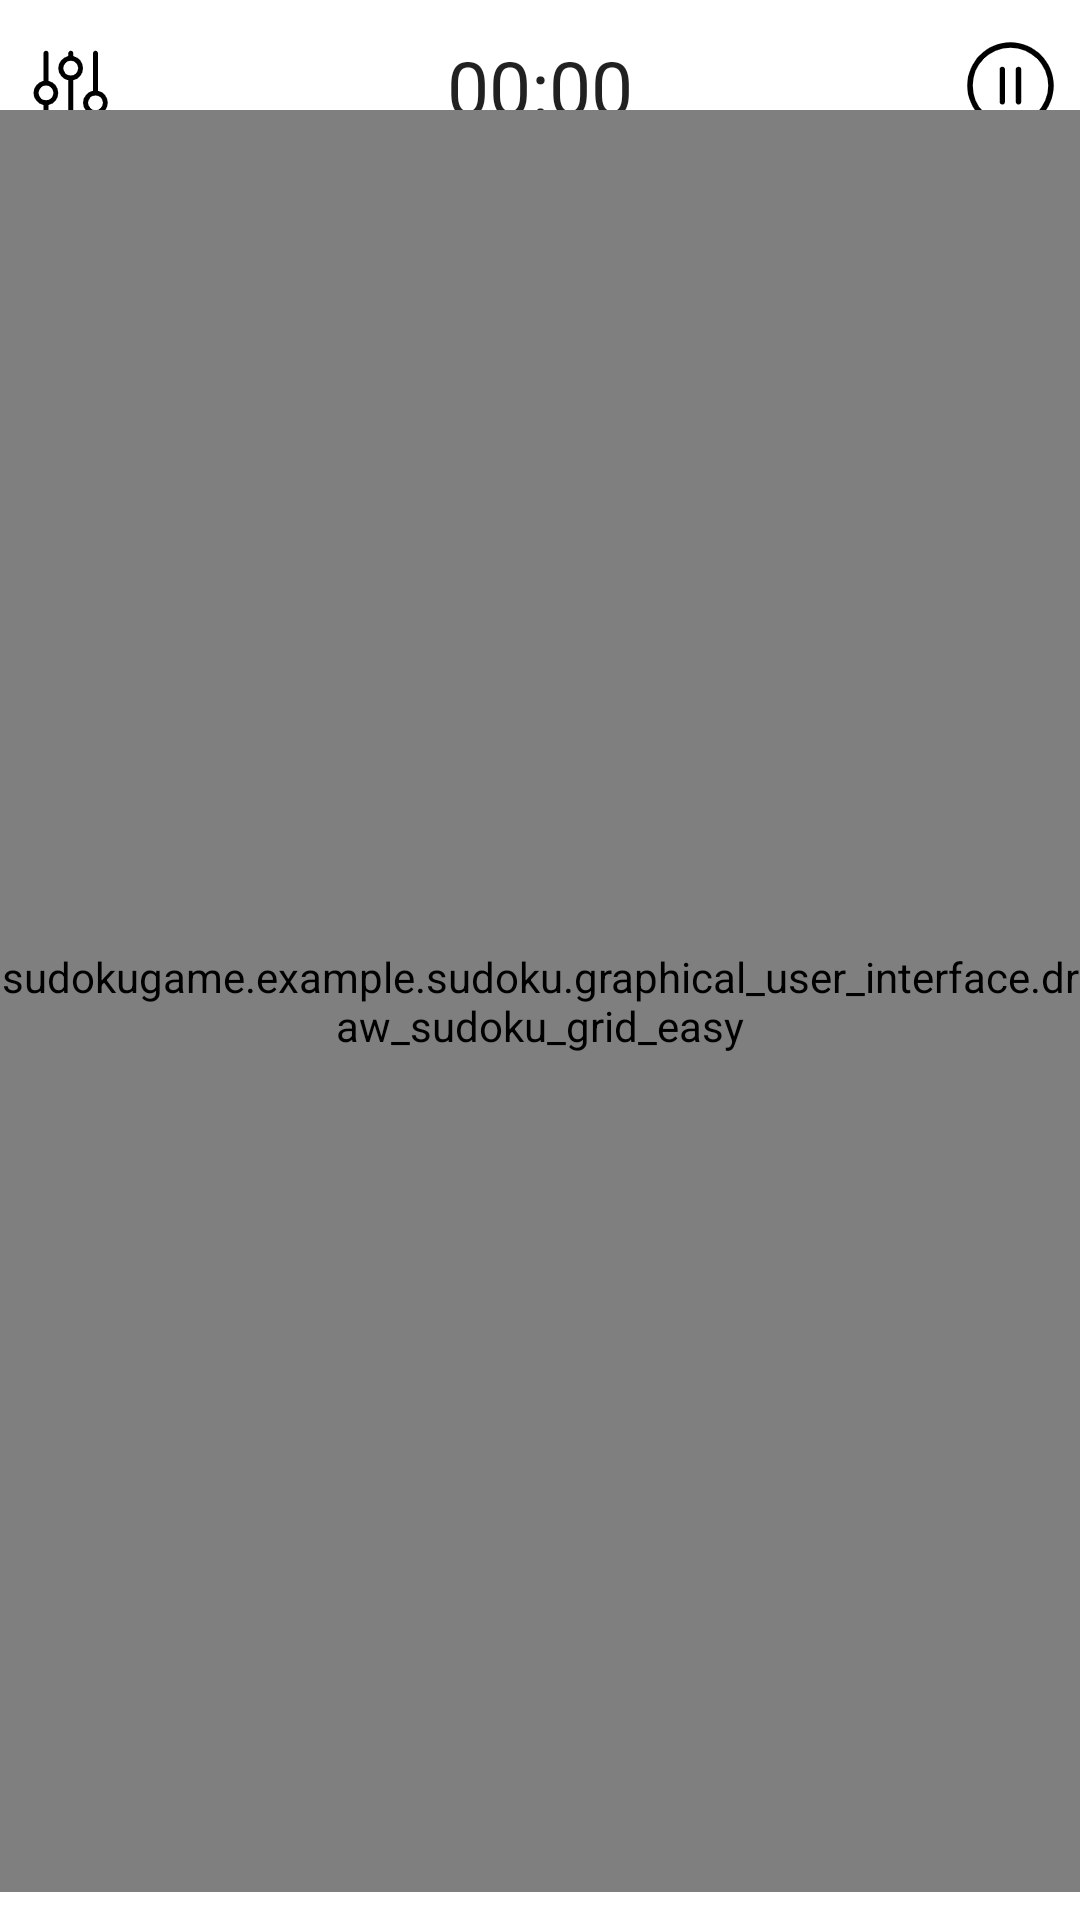

Android layout source for this screen:
<!-- AndroidManifest.xml: application theme day_mode -->
<!-- res/layout/activity_sudoku_play_easy.xml -->
<?xml version="1.0" encoding="utf-8"?>
<androidx.constraintlayout.widget.ConstraintLayout xmlns:android="http://schemas.android.com/apk/res/android"
    xmlns:app="http://schemas.android.com/apk/res-auto"
    xmlns:tools="http://schemas.android.com/tools"
    android:layout_width="match_parent"
    android:layout_height="match_parent"
    android:id="@+id/sudoku_play_easy"
    tools:context="sudokugame.example.sudoku.sudoku_play_easy">


    <ImageButton
        android:id="@+id/setting_play_icon"
        android:layout_width="wrap_content"
        android:layout_height="wrap_content"
        android:background="@drawable/music_setting"

        app:layout_constraintBottom_toBottomOf="parent"
        app:layout_constraintEnd_toEndOf="parent"
        app:layout_constraintHorizontal_bias="0.02"
        app:layout_constraintStart_toStartOf="parent"
        app:layout_constraintTop_toTopOf="parent"
        app:layout_constraintVertical_bias="0.02" />

    
    <Chronometer
        android:id="@+id/play_timer"
        android:layout_width="wrap_content"
        android:layout_height="wrap_content"
        android:textSize="25sp"
        app:layout_constraintStart_toEndOf="@+id/setting_play_icon"
        app:layout_constraintEnd_toStartOf="@+id/pause_play_icon"
        app:layout_constraintTop_toTopOf="parent"
        app:layout_constraintBottom_toBottomOf="parent"
        app:layout_constraintHorizontal_bias="0.5"
        app:layout_constraintVertical_bias="0.02" />


    <ImageButton
        android:id="@+id/pause_play_icon"
        android:layout_width="wrap_content"
        android:layout_height="wrap_content"
        android:background="@drawable/pause_icon"

        app:layout_constraintBottom_toBottomOf="parent"
        app:layout_constraintEnd_toEndOf="parent"
        app:layout_constraintHorizontal_bias="0.98"
        app:layout_constraintStart_toStartOf="parent"
        app:layout_constraintTop_toTopOf="parent"
        app:layout_constraintVertical_bias="0.02" />


    
    
    
    
    
    


    <sudokugame.example.sudoku.graphical_user_interface.draw_sudoku_grid_easy
        android:id="@+id/draw_puzzle_grid"
        android:layout_width="wrap_content"
        android:layout_height="0dp"

        app:layout_constraintBottom_toBottomOf="parent"
        app:layout_constraintDimensionRatio="1:1.65"
        app:layout_constraintEnd_toEndOf="parent"
        app:layout_constraintHorizontal_bias="0.5"
        app:layout_constraintStart_toStartOf="parent"
        app:layout_constraintTop_toTopOf="parent"
        app:layout_constraintVertical_bias="0.8" />






















































</androidx.constraintlayout.widget.ConstraintLayout>
<!-- resources referenced by this layout -->
<resources>
  <!-- drawable laststep_icon: png bitmap (drawable-hdpi, 1075 bytes) -->
  <!-- drawable mark_icon: png bitmap (drawable-hdpi, 1054 bytes) -->
  <!-- drawable music_setting: png bitmap (drawable-hdpi, 792 bytes) -->
  <!-- drawable pause_icon: png bitmap (drawable-hdpi, 1478 bytes) -->
  <!-- drawable replay_icon: png bitmap (drawable-hdpi, 1404 bytes) -->
  <!-- drawable submit_icon: png bitmap (drawable-hdpi, 1446 bytes) -->
  <style name="day_mode" parent="Theme.AppCompat.DayNight.DarkActionBar">
          
          <item name="colorPrimary">@color/colorPrimary</item>
          <item name="colorPrimaryDark">@color/darkgray</item>
          <item name="colorAccent">@color/colorAccent</item>
          <item name="background">@color/black</item>
          <item name="android:windowBackground">@color/white</item>
      </style>
  <color name="colorPrimary">#008577</color>
  <color name="darkgray">#A9A9A9</color>
  <color name="colorAccent">#D81B60</color>
  <color name="black">#000000</color>
  <color name="white">#FFFFFF</color>
</resources>
